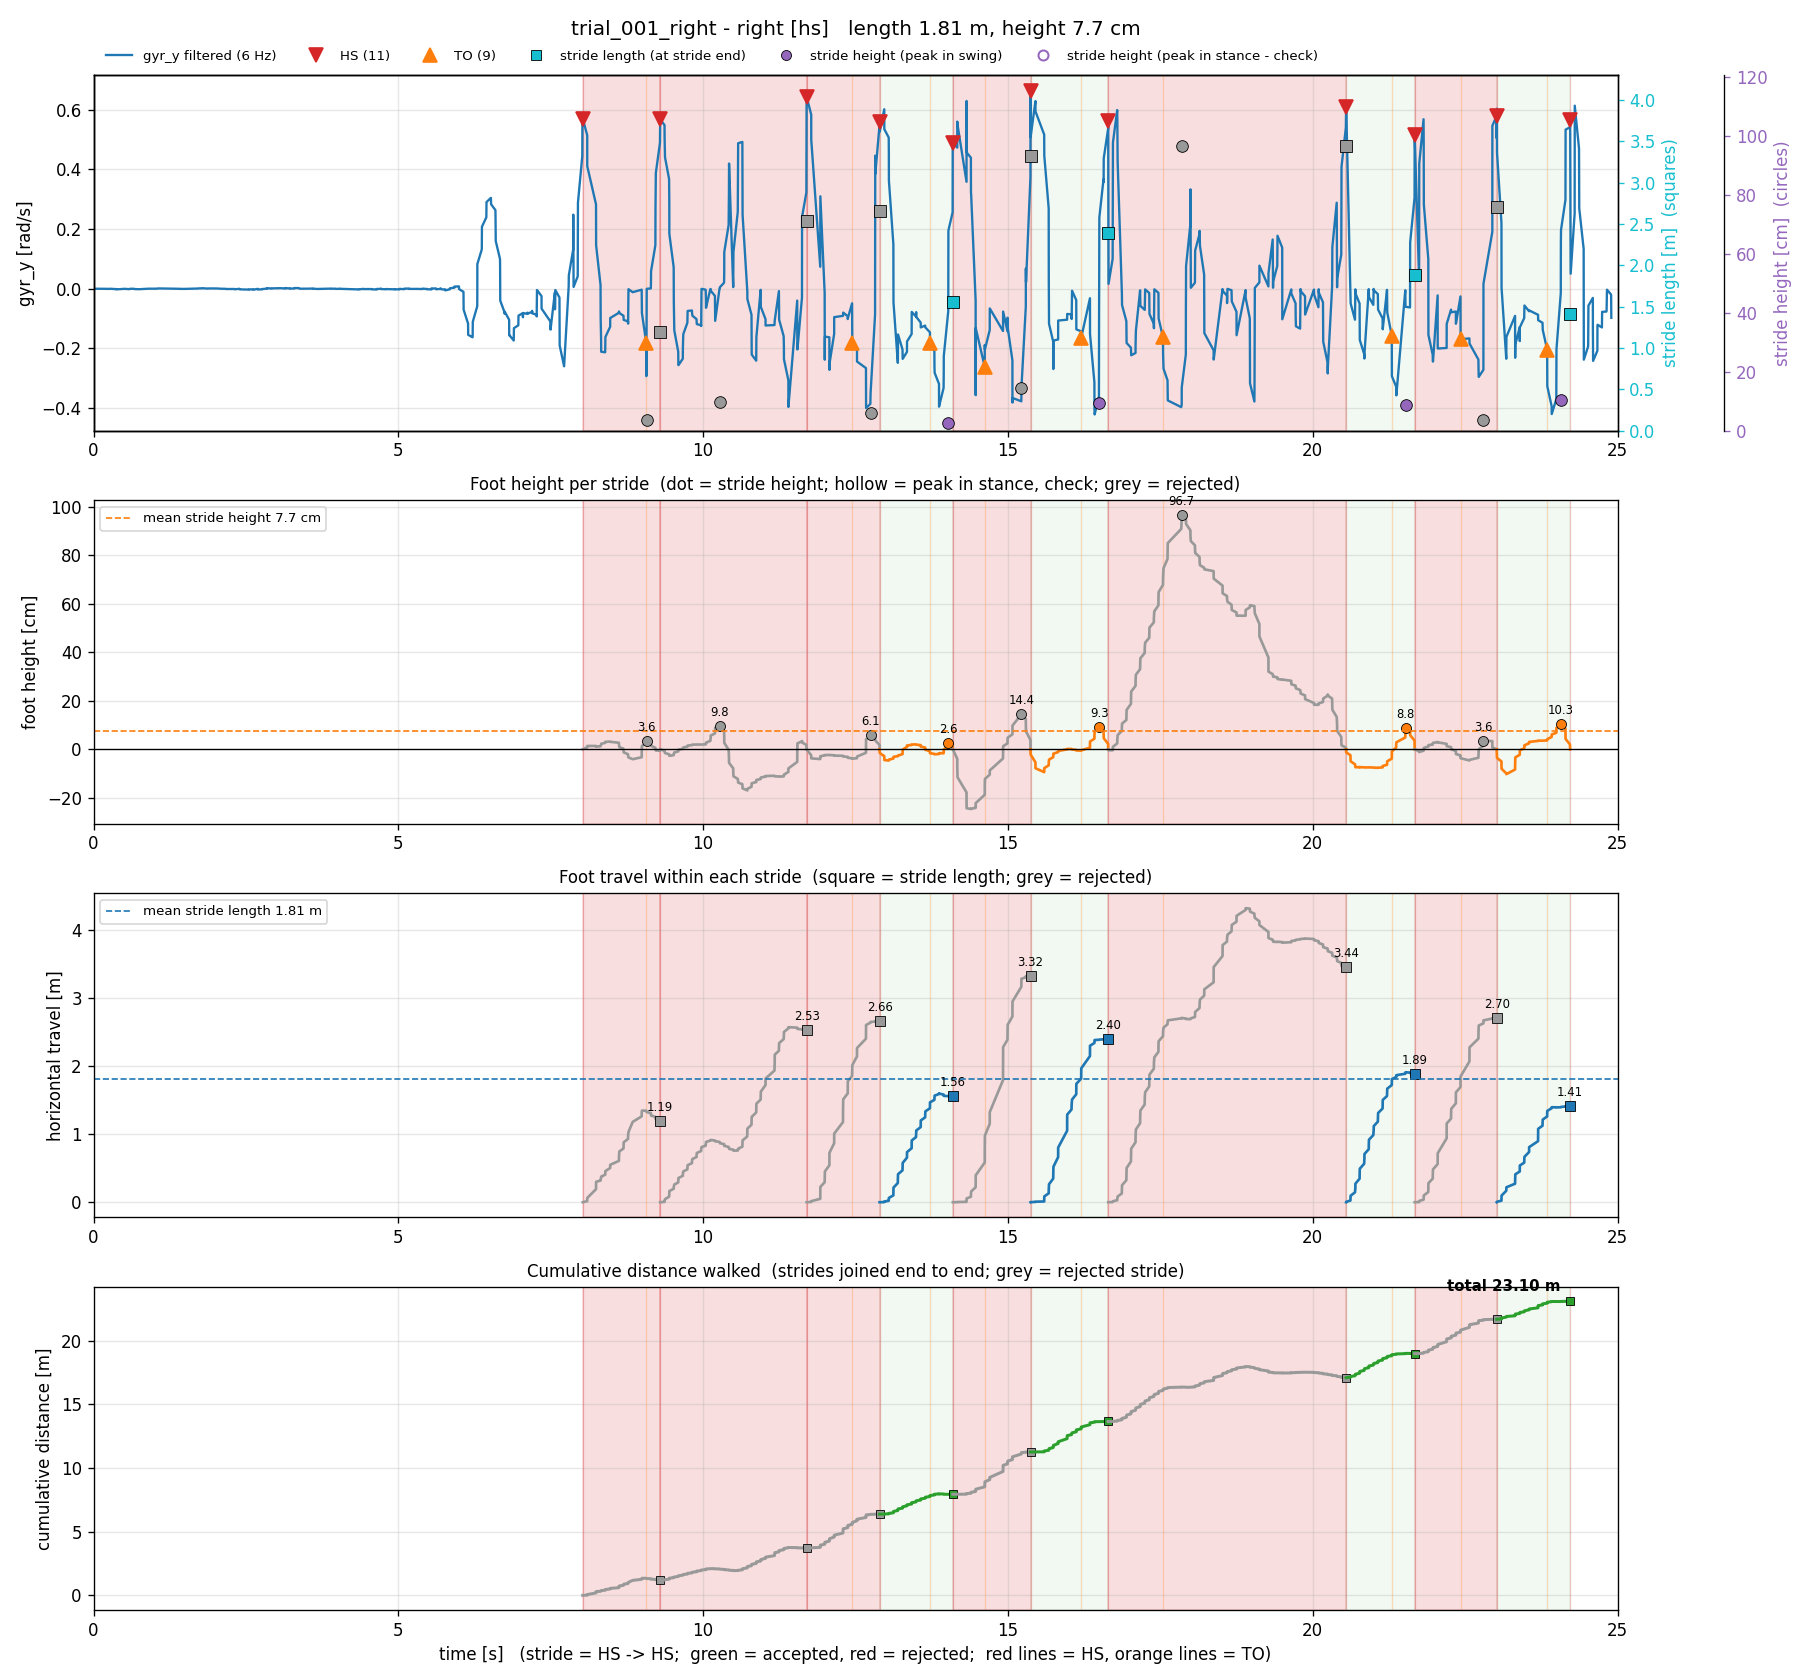

The file beside this chart, header and first rows:
stride, hs_time_s, next_hs_time_s, stride_time_s, stance_time_s, stride_length_m_old, stride_height_m_old, min_height_m_old, stride_length_m_hs, stride_height_m_hs, min_height_m_hs, ms_time_s, next_ms_time_s, stride_length_m_zupt, stride_height_m_zupt, min_height_m_zupt, seg_start_s, seg_end_s, samples, max_gap_s, clipped_acc_samples, stride_length_m, stride_height_m, min_height_m
1, 8.026, 9.296, 1.27, 1.041, 1.443, 0.01885, -0.05676, 1.189, 0.03619, -0.04089, , , , , , 8.026, 9.296, 39, 0.1469, 2, 1.189, 0.03619, -0.04089
2, 9.296, 11.7, 2.402, , 2.403, 0.2903, -0.1052, 2.531, 0.09767, -0.17, , , , , , 9.296, 11.7, 90, 0.1463, 1, 2.531, 0.09767, -0.17
3, 11.7, 12.89, 1.197, 0.7494, 1.761, 0.05935, -0.03386, 2.661, 0.06105, -0.0403, 12.29, 13.49, 1.185, 0.1033, -0.05248, 11.7, 12.89, 36, 0.1475, 0, 2.661, 0.06105, -0.0403
4, 12.89, 14.1, 1.201, 0.8263, 1.254, 0.01854, -0.04026, 1.561, 0.02584, -0.04654, 13.49, 14.62, 1.807, 0.1241, -0.04599, 12.89, 14.1, 49, 0.07574, 1, 1.561, 0.02584, -0.04654
5, 14.1, 15.37, 1.274, 0.5233, 2.231, 0.08184, -0.1967, 3.321, 0.1439, -0.2467, 14.62, 15.97, 1.633, 0.1945, -0.1116, 14.1, 15.37, 33, 0.2174, 0, 3.321, 0.1439, -0.2467
6, 15.37, 16.64, 1.274, 0.8326, 1.706, 0.07391, -0.07037, 2.395, 0.09284, -0.09426, 15.97, 17.17, 1.579, 0.1164, -0.03791, 15.37, 16.64, 38, 0.1469, 1, 2.395, 0.09284, -0.09426
7, 16.64, 20.55, 3.903, 0.8982, 1.541, 0.7356, -0.004483, 3.444, 0.9671, -0.004116, 17.17, 20.92, 9.104, 0.4544, -0.2141, 16.64, 20.55, 127, 0.2203, 2, 3.444, 0.9671, -0.004116
8, 20.55, 21.67, 1.125, 0.7489, 1.165, 0.02514, -0.0718, 1.887, 0.08757, -0.07646, 20.92, 22.27, 1.384, 0.1279, -0.008742, 20.55, 21.67, 44, 0.1462, 0, 1.887, 0.08757, -0.07646
9, 21.67, 23.02, 1.346, 0.7529, 1.889, 0.03753, -0.01217, 2.701, 0.03557, -0.04607, 22.27, 23.55, 0.9195, 0.05667, -0.1073, 21.67, 23.02, 38, 0.1464, 0, 2.701, 0.03557, -0.04607
10, 23.02, 24.22, 1.205, 0.8275, 1.039, 0.08398, -0.08341, 1.411, 0.1029, -0.1025, , , , , , 23.02, 24.22, 42, 0.1464, 2, 1.411, 0.1029, -0.1025
